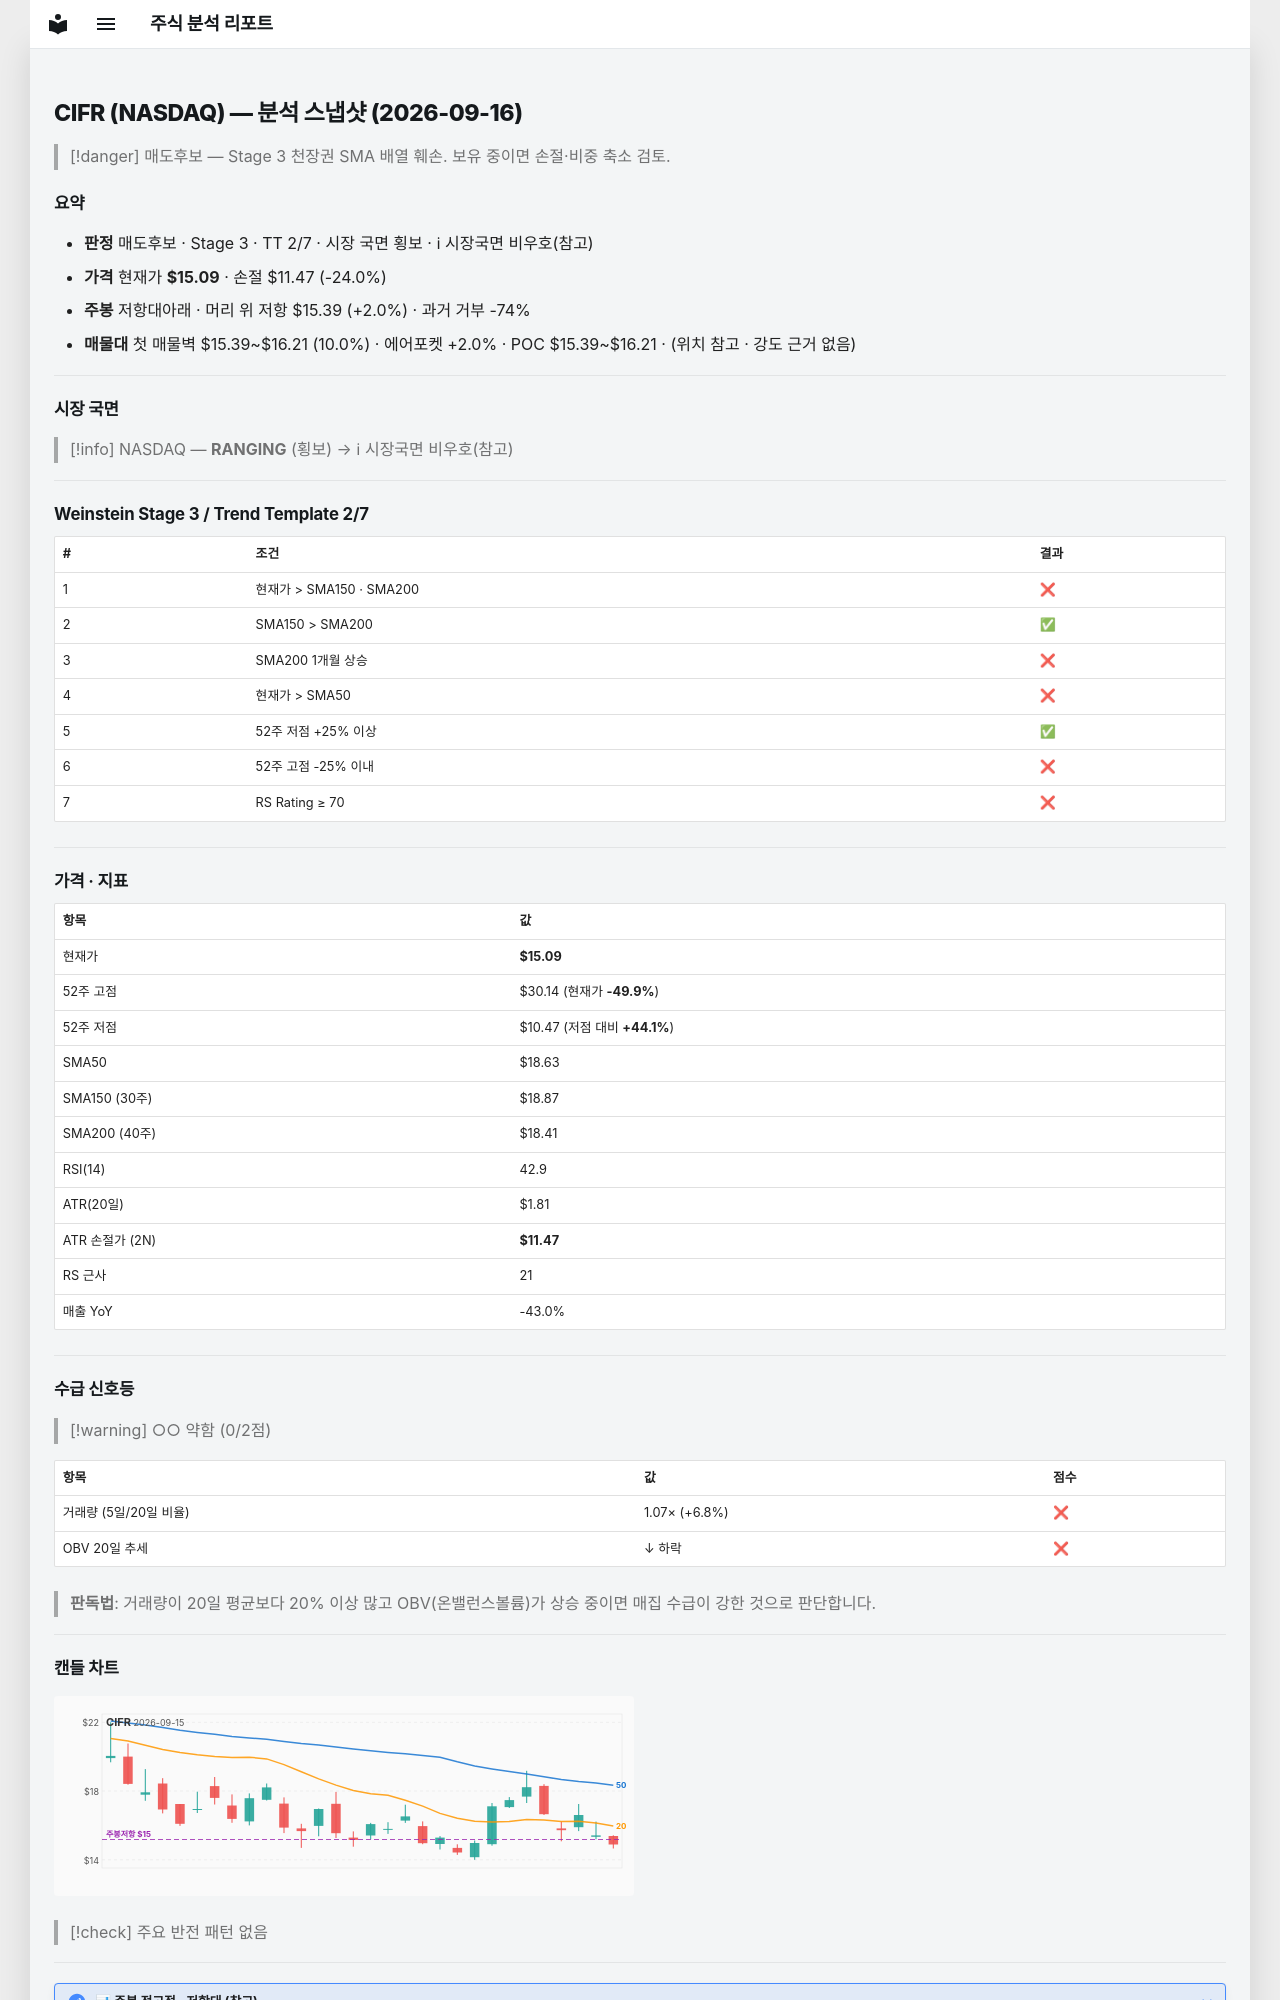

repository: soloandco/stock-reports · page: snapshots/CIFR-2026-09-16/index.html · generator: mkdocs

---
type: analysis-snapshot
title: CIFR 분석 스냅샷
ticker: CIFR
market: NASDAQ
created: 2026-09-16
updated: 2026-09-16
bar-date: 2026-09-15
verdict: 매도후보
real-rr: 0.08
sma50-gap-pct: -19.0
weekly-position: 저항대아래
weekly-overhead-price: 15.39
weekly-overhead-pct: 2.0
stage: 3
trend-template-score: 2
tt-max: 7
price: 15.09000015258789
stop-price: 11.468941200459156
market-regime: RANGING
supply-demand-score: 0/2
supply-demand-label: 약함
status: tracking
tags:
  - stock-agent
  - watchlist
  - CIFR
  - analysis
related:
  - "[[analysis-template]]"
---

# CIFR (NASDAQ) — 분석 스냅샷 (2026-09-16)

> [!danger] 매도후보 — Stage 3 천장권
> SMA 배열 훼손. 보유 중이면 손절·비중 축소 검토.

## 요약

- **판정** 매도후보 · Stage 3 · TT 2/7 · 시장 국면 횡보 · ℹ 시장국면 비우호(참고)
- **가격** 현재가 **$15.09** · 손절 $11.47 (-24.0%)
- **주봉** 저항대아래 · 머리 위 저항 $15.39 (+2.0%) · 과거 거부 -74%
- **매물대** 첫 매물벽 $15.39~$16.21 (10.0%) · 에어포켓 +2.0% · POC $15.39~$16.21 · (위치 참고 · 강도 근거 없음)

---

## 시장 국면

> [!info] NASDAQ — **RANGING** (횡보) → ℹ 시장국면 비우호(참고)

---

## Weinstein Stage 3 / Trend Template 2/7

| # | 조건 | 결과 |
|---|------|------|
| 1 | 현재가 > SMA150 · SMA200 | ❌ |
| 2 | SMA150 > SMA200 | ✅ |
| 3 | SMA200 1개월 상승 | ❌ |
| 4 | 현재가 > SMA50 | ❌ |
| 5 | 52주 저점 +25% 이상 | ✅ |
| 6 | 52주 고점 -25% 이내 | ❌ |
| 7 | RS Rating ≥ 70 | ❌ |

---

## 가격 · 지표

| 항목 | 값 |
|------|---|
| 현재가 | **$15.09** |
| 52주 고점 | $30.14 (현재가 **-49.9%**) |
| 52주 저점 | $10.47 (저점 대비 **+44.1%**) |
| SMA50 | $18.63 |
| SMA150 (30주) | $18.87 |
| SMA200 (40주) | $18.41 |
| RSI(14) | 42.9 |
| ATR(20일) | $1.81 |
| ATR 손절가 (2N) | **$11.47** |
| RS 근사 | 21 |
| 매출 YoY | -43.0% |

---
## 수급 신호등

> [!warning] ○○ 약함 (0/2점)

| 항목 | 값 | 점수 |
|------|------|------|
| 거래량 (5일/20일 비율) | 1.07× (+6.8%) | ❌ |
| OBV 20일 추세 | ↓ 하락 | ❌ |

> **판독법**: 거래량이 20일 평균보다 20% 이상 많고 OBV(온밸런스볼륨)가 상승 중이면 매집 수급이 강한 것으로 판단합니다.

---
